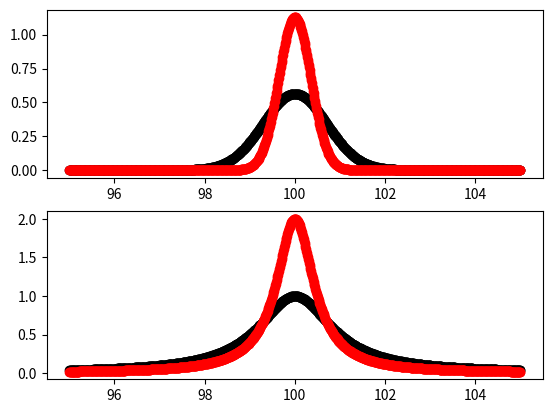
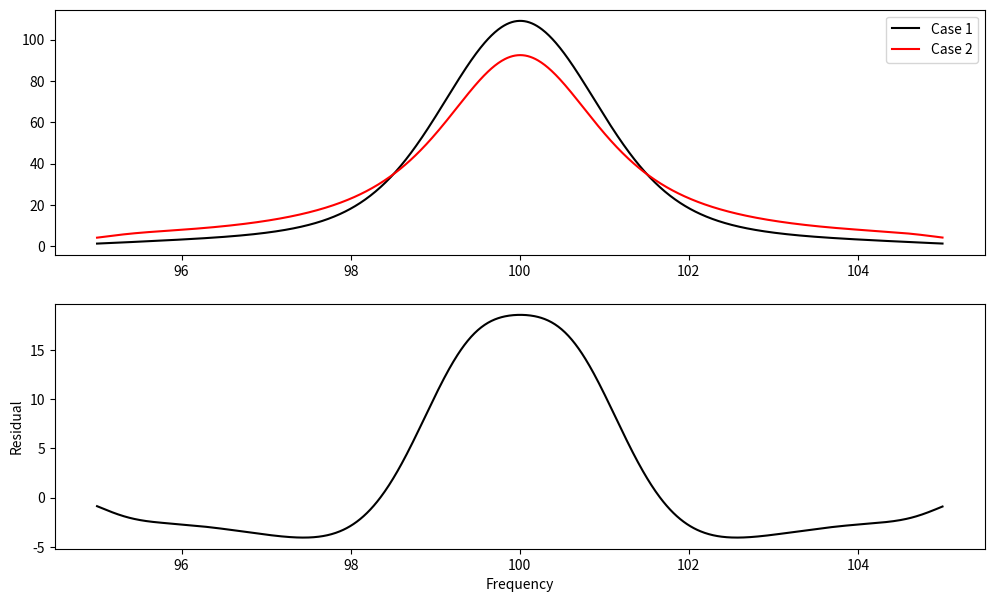

Write Python code to recreate these figures, in order. (Note: this script raises an exception after producing the figures.)
import numpy as np
import matplotlib.pyplot as plt

def Gaussian(Freq, Freq0, Gamma_D, A):
 return 1./(np.sqrt(np.pi)*Gamma_D)*np.exp(-(Freq - Freq0)**2.0/Gamma_D**2.0)

def Lorentzian(Freq, Freq0, Gamma_L, A):
 return Gamma_L/((Freq-Freq0)**2.0+Gamma_L**2.0)



Freq = np.linspace(95,105,1000)



Nu_0 = 100
Gamma_D1 = 1.0
Gamma_D2 = 0.5

Gamma_L1 = 1.0
Gamma_L2 = 0.5


G1 = Gaussian(Freq,100, Gamma_D1, 1.0 )
G2 = Gaussian(Freq,100, Gamma_D2, 1.0)

L1 = Lorentzian(Freq,100, Gamma_L1, 1.0 )
L2 = Lorentzian(Freq,100, Gamma_L2, 1.0 )

H1 = np.convolve(G1, L2, mode='same')
H2 = np.convolve(G2, L1, mode='same')



plt.figure()
plt.subplot(211)
plt.plot(Freq, G1, "ko")
plt.plot(Freq, G2, "ro")
plt.subplot(212)
plt.plot(Freq, L1, "ko")
plt.plot(Freq, L2, "ro")
plt.show()


plt.figure(figsize=(12,7))
plt.subplot(211)
plt.plot(Freq, H1, "k-", label="Case 1")
plt.plot(Freq, H2+2.0, "r-", label="Case 2")
plt.legend()
plt.subplot(212)
plt.plot(Freq, H1-H2, "k-", label="Case 1")
plt.xlabel("Frequency")
plt.ylabel("Residual")
plt.show()



Area1 = np.sum(Gaussian1)
